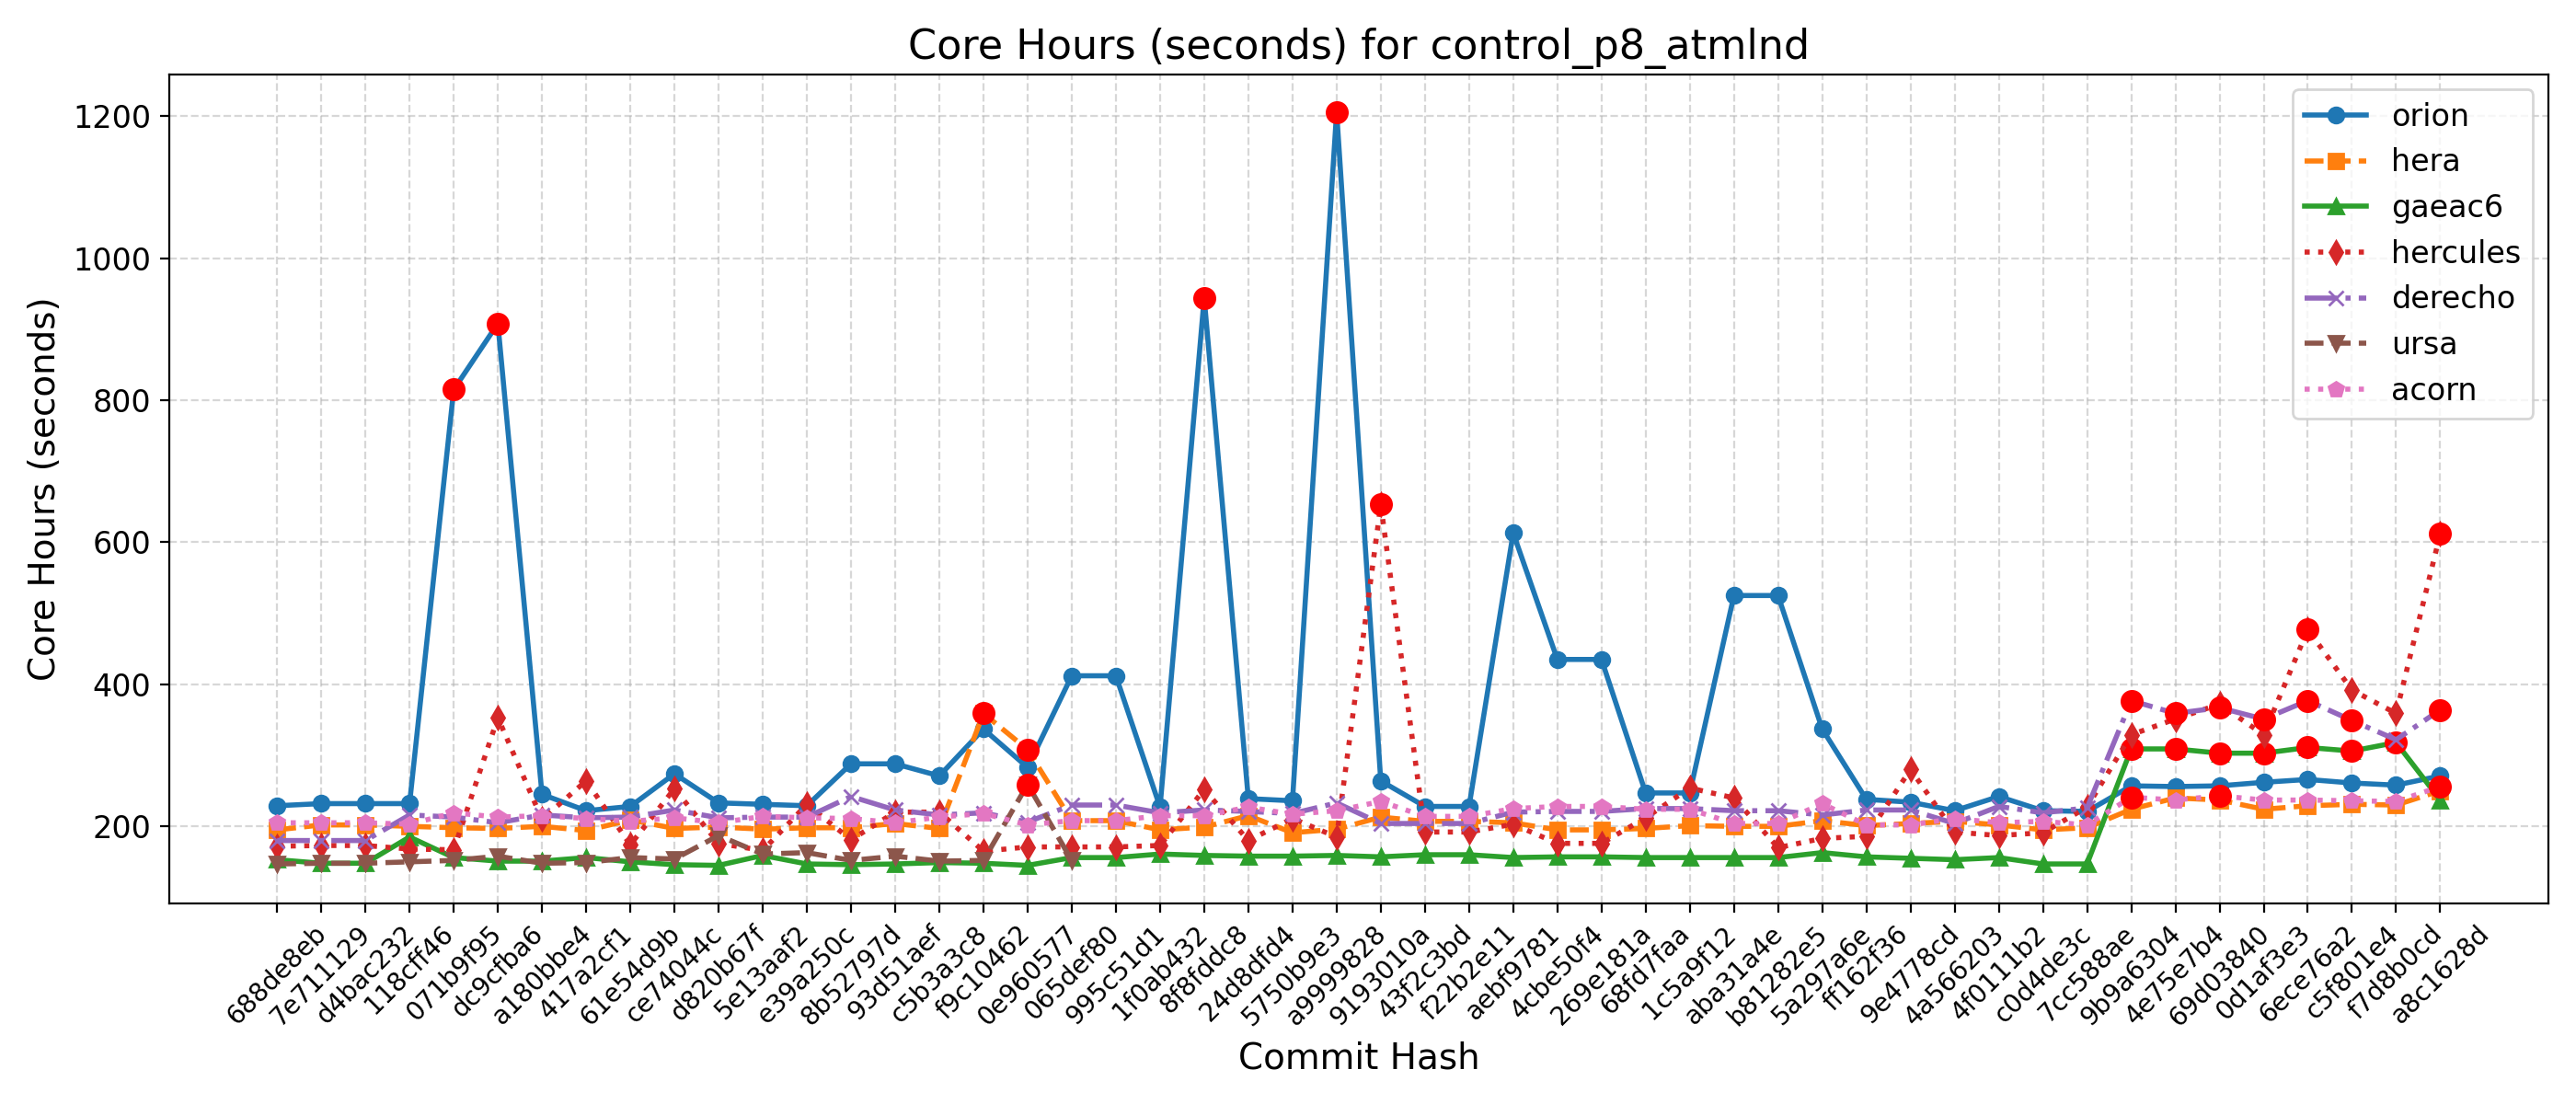

The file beside this chart, header and first rows:
Hash, Date, Message, orion, hera, gaeac6, hercules, derecho, ursa, wcoss2, acorn
688de8eb, 2025-09-04, Fix default cdmbgwd settings (#2788), 229, 195, 153, 172, 180, 147, , 205
7e711129, 2025-09-02, Use container with spack stack 1.9.2 (#2…, 232, 202, 148, 173, 180, 148, , 205
d4bac232, 2025-08-29, MPAS dycore + Atmosphere Generalization …, 232, 202, 148, 173, 180, 148, , 205
118cff46, 2025-08-25, Add FV3 grid mask for regional domains t…, 232, 200, 185, 168, 216, 150, , 203
071b9f95, 2025-08-22, Fix Restart IAU and Ultra-Low Reproducib…, 815, 198, 156, 167, 213, 152, , 219
dc9cfba6, 2025-08-19, Update CICE through 2025-07 and switch t…, 908, 197, 151, 353, 205, 158, , 213
a180bbe4, 2025-08-15, FV3: Fix Prate_avg and UPP call freq + F…, 245, 200, 151, 210, 216, 148, , 215
417a2cf1, 2025-08-13, Fix conus13km tests restart and decompos…, 222, 194, 156, 264, 212, 149, , 211
61e54d9b, 2025-08-11, Add two-way ocean-wave coupling feature …, 228, 209, 150, 174, 213, 156, , 207
ce74044c, 2025-08-06, Create a user-friendly "process model" t…, 274, 197, 146, 253, 223, 154, , 212
d820b67f, 2025-08-01, Update GOCART to v2.4.3 (#2819), 233, 199, 145, 176, 212, 187, , 205
5e13aaf2, 2025-07-29, Update DATM meshes and switch to bilinea…, 231, 196, 159, 166, 213, 161, , 214
e39a250c, 2025-07-24, Update FV3 hash to include UPP ss192/Urs…, 229, 198, 147, 231, 213, 163, , 212
8b52797d, 2025-07-21, Combination of 2684,2707,2771 (MERRA2 3-…, 288, 198, 146, 181, 242, 152, , 211
93d51aef, 2025-07-17, Exporting Canopy Variables from AQM to F…, 288, 204, 147, 220, 223, 158, , 205
c5b3a3c8, 2025-07-14, GFDLMP-v3 and TEMPO MP microphysics (#25…, 271, 197, 149, 220, 216, 151, , 213
f9c10462, 2025-07-11, Combination of several CCPP-physics PRs …, 337, 359, 148, 165, 219, 152, , 218
0e960577, 2025-07-09, Combination #2777 (maintask writes CMEPS…, 283, 308, 145, 171, 206, 259, , 202
065def80, 2025-07-07, Port UFS-WM to Ursa (#2471), 412, 208, 156, 171, 230, 152, , 208
995c51d1, 2025-07-03, Upgrade UFS-WM to spack-stack/1.9.2 (#26…, 412, 208, 156, 171, 230, , , 208
1f0ab432, 2025-07-01, Reduce WW3 memory use (#2624), 227, 195, 161, 173, 219, , , 215
8f8fddc8, 2025-06-30, Bring in scale-aware 3DTKE related chang…, 944, 199, 159, 252, 223, , , 215
24d8dfd4, 2025-06-26, Slight modification in orographic gravit…, 239, 215, 158, 180, 221, , , 227
5750b9e3, 2025-06-20, gcycle update (#2747), 236, 191, 158, 211, 218, , , 217
a9999828, 2025-06-12, Add a new parameter in dycore to control…, 1206, 196, 159, 185, 233, , , 222
9193010a, 2025-06-06, In Noah-MP, set zero for canopy liquid a…, 264, 213, 157, 653, 204, , , 235
43f2c3bd, 2025-06-04, Urgent Documentation Update for HSD Capa…, 228, 207, 160, 192, 204, , , 214
f22b2e11, 2025-06-02, Bug fix for surface roughness calculatio…, 228, 207, 160, 192, 204, , , 214
aebf9781, 2025-05-27, Fix bug to improve wave initialization b…, 613, 205, 156, 203, 220, , , 225
4cbe50f4, 2025-05-23, Add idealized, regional tropical cyclone…, 435, 195, 157, 176, 221, , , 228
269e181a, 2025-05-23, Add GFSv17 IAU restart tests without wav…, 435, 195, 157, 176, 221, , , 228
68fd7faa, 2025-05-15, Enable Hera, Hercules Gnu tests: cpld_de…, 247, 197, 156, 212, 225, , , 224
1c5a9f12, 2025-05-09, Add "ultra low" coupled configurations t…, 247, 201, 156, 254, 225, , , 224
aba31a4e, 2025-05-06, Resolve miscellaneous WM issues and upda…, 525, 200, 156, 240, 222, , , 204
b81282e5, 2025-05-05, Switch to vector remapping and bilinear …, 525, 200, 156, 170, 222, , , 204
5a297a6e, 2025-05-02, improve coupled model startup cost for w…, 337, 208, 163, 183, 216, , , 232
ff162f36, 2025-05-01, NSSL MP scheme updates + Stochastic Phys…, 238, 201, 157, 186, 223, , , 202
9e4778cd, 2025-04-25, Loosen restriction on optional arguments…, 234, 204, 155, 280, 223, , , 202
4a566203, 2025-04-23, CMake Atmosphere Dycore Generalization +…, 222, 207, 153, 192, 204, , , 211
4f0111b2, 2025-04-21, Add CMEPS log file at restart write; IAU…, 242, 202, 156, 187, 228, , , 205
c0d4de3c, 2025-04-18, Update mom6 to its main repository 20250…, 222, 195, 147, 191, 219, , , 207
7cc588ae, 2025-04-16, Add PIO configuration variables for CMEP…, 221, 198, 147, 227, 226, , , 202
9b9a6304, 2025-04-11, Memcheck fixes (#2655), 257, 224, 309, 329, 377, , , 241
4e75e7b4, 2025-04-10, Update upp submodule to the latest UPP (…, 256, 240, 309, 351, 359, , , 237
69d03840, 2025-04-07, Use ESMF Redist instead of Remap for FV3…, 257, 237, 303, 372, 367, , , 243
0d1af3e3, 2025-04-02, Convert GFS DDTs from blocked data struc…, 262, 224, 303, 329, 351, , , 237
6ece76a2, 2025-03-28, Update WW3  by merging develop  as of 20…, 266, 229, 311, 477, 377, , , 237
c5f801e4, 2025-03-27, Sync CDEPS and CMEPS to ESCOMP (#2664), 261, 231, 306, 392, 349, , , 236
f7d8b0cd, 2025-03-26, Add support for FV3 native grid (cubed s…, 258, 230, 318, 359, 322, , , 235
a8c1628d, 2025-03-24, Introduce prognostic updraft velocity to…, 271, 250, 237, 612, 364, , , 256
